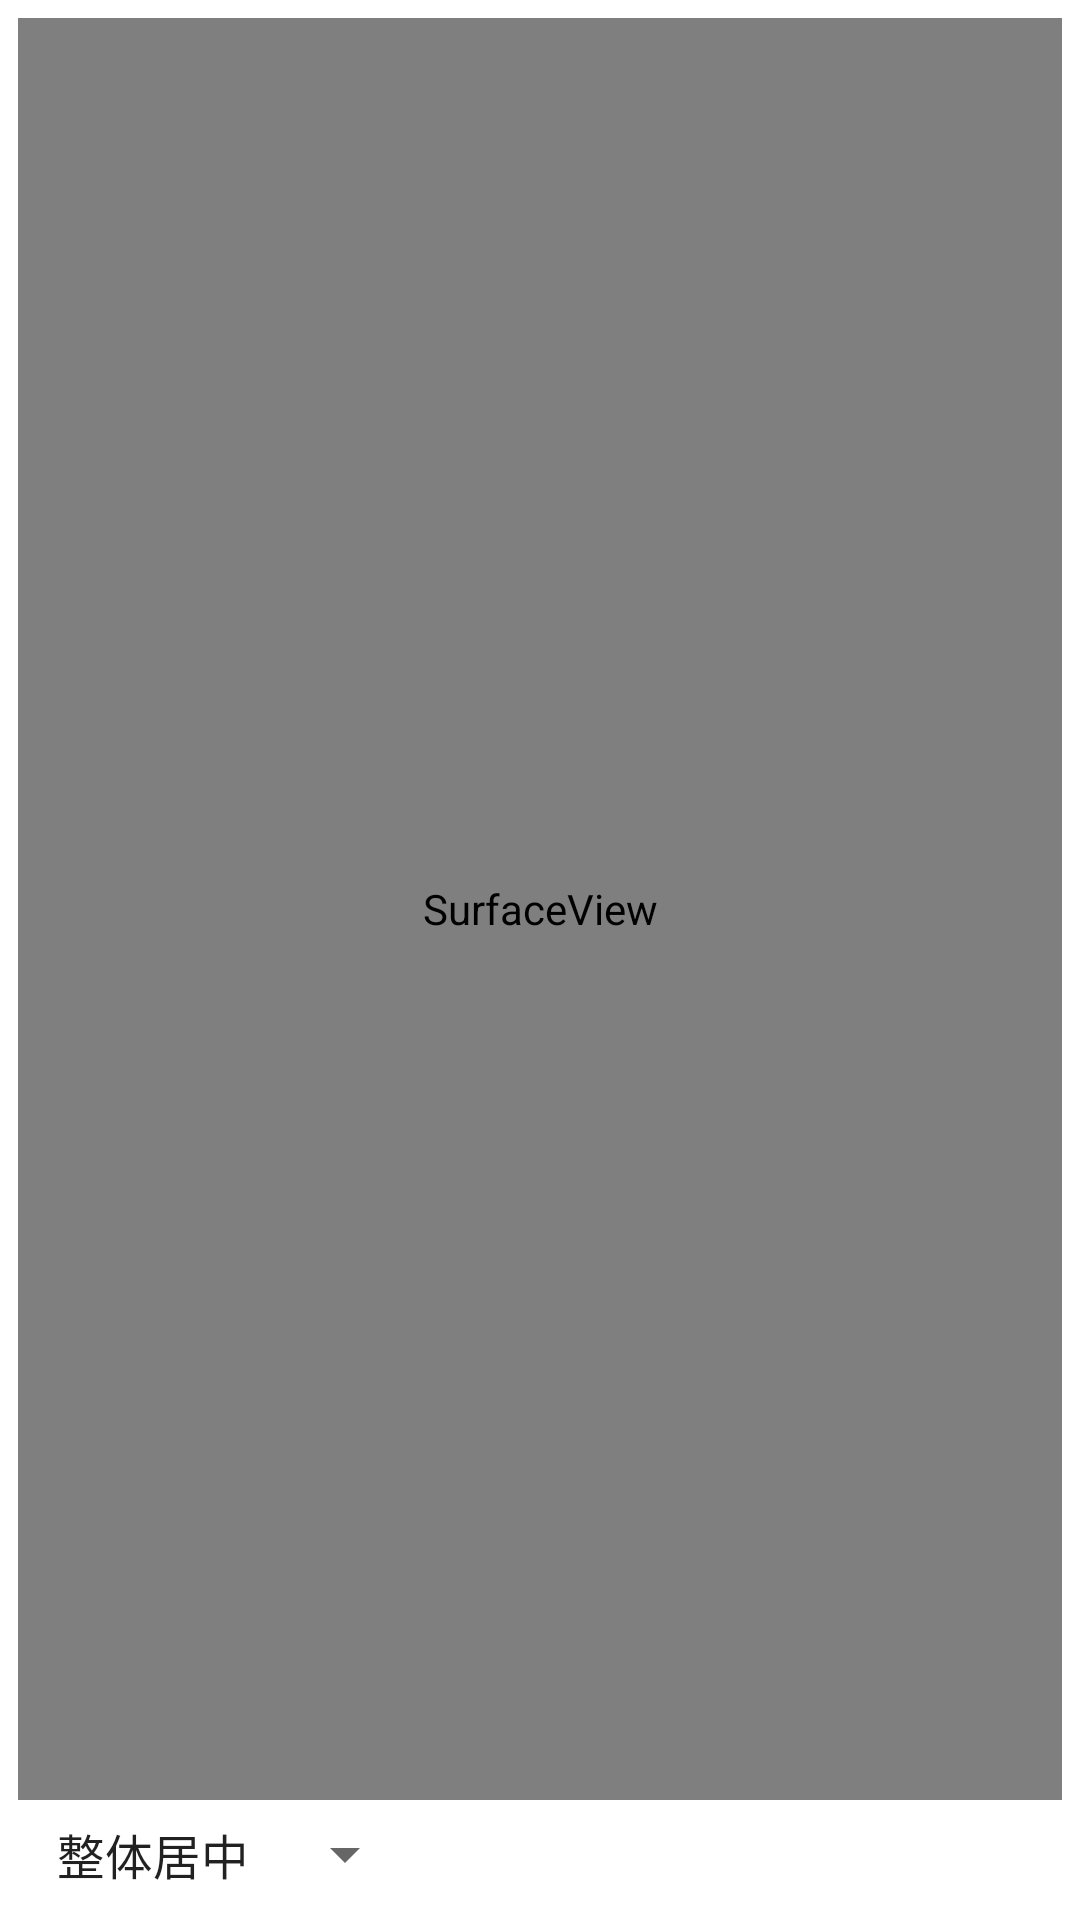

Android layout source for this screen:
<!-- AndroidManifest.xml: application theme Theme.EasyGL2 -->
<!-- res/layout/activity_test.xml -->
<?xml version="1.0" encoding="utf-8"?>
<LinearLayout xmlns:android="http://schemas.android.com/apk/res/android"
    android:layout_width="match_parent"
    android:layout_height="match_parent"
    android:orientation="vertical">

    <SurfaceView
        android:id="@+id/sv_content"
        android:layout_width="match_parent"
        android:layout_height="0dp"
        android:layout_margin="6dp"
        android:layout_weight="1" />

    <androidx.appcompat.widget.AppCompatSpinner
        android:id="@+id/sp_scaleType"
        android:layout_width="wrap_content"
        android:layout_height="wrap_content"
        android:layout_marginStart="11dp"
        android:layout_marginEnd="11dp"
        android:layout_marginBottom="10dp"
        android:entries="@array/scaleType_names" />
</LinearLayout>
<!-- resources referenced by this layout -->
<resources>
  <string-array name="scaleType_names">
          <item>整体居中</item>
          <item>居中裁剪</item>
          <item>铺满</item>
      </string-array>
  <style name="Theme.EasyGL2" parent="Theme.MaterialComponents.DayNight.DarkActionBar">
          
          <item name="colorPrimary">@color/purple_500</item>
          <item name="colorPrimaryVariant">@color/purple_700</item>
          <item name="colorOnPrimary">@color/white</item>
          
          <item name="colorSecondary">@color/teal_200</item>
          <item name="colorSecondaryVariant">@color/teal_700</item>
          <item name="colorOnSecondary">@color/black</item>
          
          <item name="android:statusBarColor" tools:targetApi="l">?attr/colorPrimaryVariant</item>
          
          <item name="windowNoTitle">true</item>
          <item name="android:windowNoTitle">true</item>
      </style>
  <!-- not gathered from this repository: default colours our renderer supplied (Android Studio template values) -->
  <color name="purple_500">#FF6200EE</color>
  <color name="purple_700">#FF3700B3</color>
  <color name="teal_200">#FF03DAC5</color>
  <color name="teal_700">#FF018786</color>
  <color name="black">#FF000000</color>
  <color name="white">#FFFFFFFF</color>
</resources>
